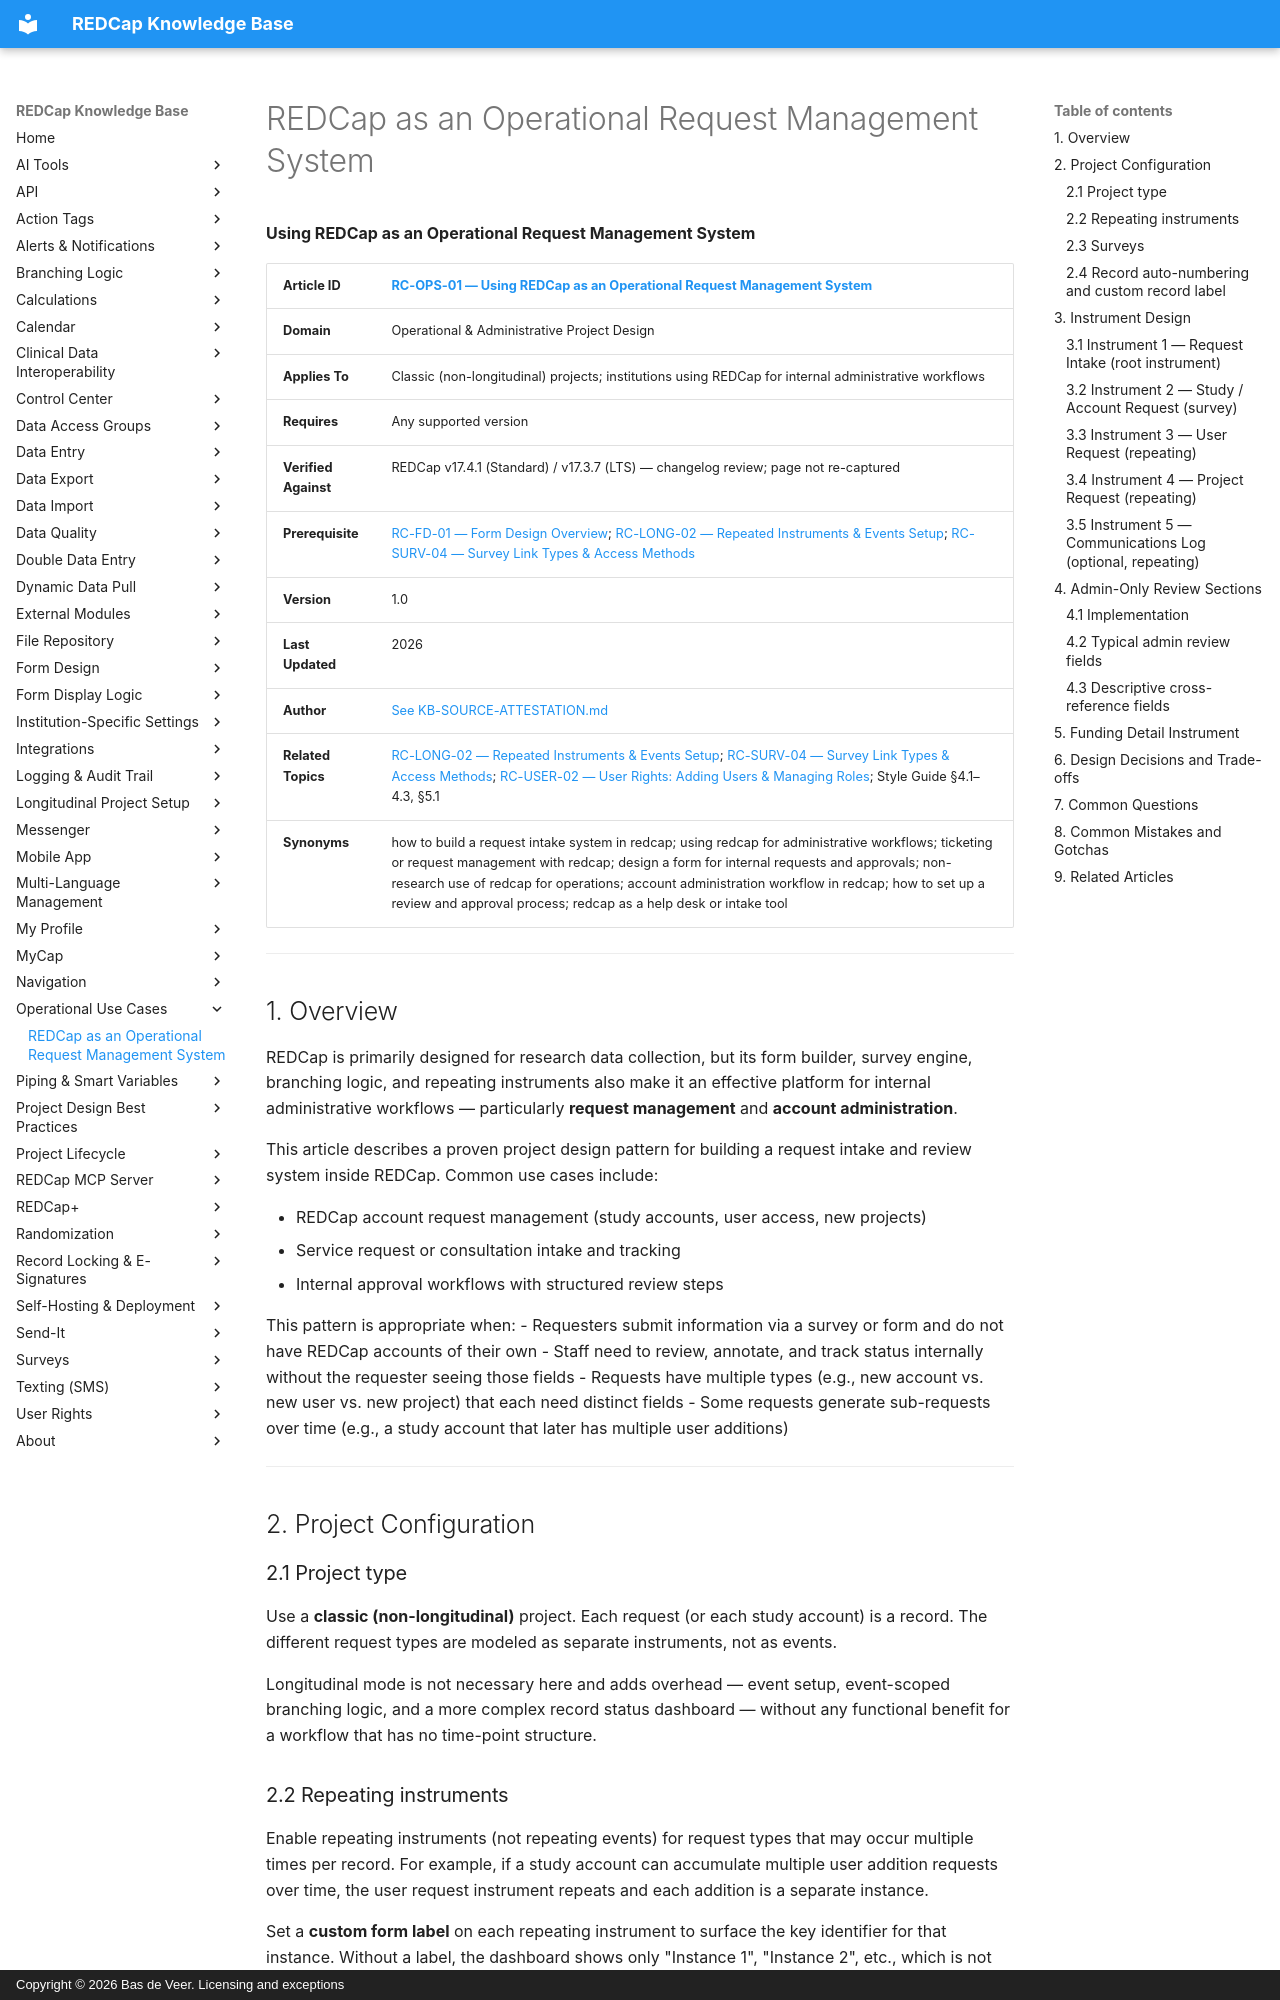

repository: bdeveer/REDCap_KB_RAG · page: RC-OPS-01_REDCap-as-an-Operational-Request-Management-System/index.html · generator: mkdocs · copyright: Copyright © 2026 Bas de Veer. Licensing and exceptions



**Using REDCap as an Operational Request Management System**

| **Article ID** | [RC-OPS-01 — Using REDCap as an Operational Request Management System](RC-OPS-01_REDCap-as-an-Operational-Request-Management-System.md) |
|---|---|
| **Domain** | Operational & Administrative Project Design |
| **Applies To** | Classic (non-longitudinal) projects; institutions using REDCap for internal administrative workflows |
| **Requires** | Any supported version |
| **Verified Against** | REDCap v17.4.1 (Standard) / v17.3.7 (LTS) — changelog review; page not re-captured |
| **Prerequisite** | [RC-FD-01 — Form Design Overview](RC-FD-01_Form-Design-Overview.md); [RC-LONG-02 — Repeated Instruments & Events Setup](RC-LONG-02_Repeated-Instruments-and-Events-Setup.md); [RC-SURV-04 — Survey Link Types & Access Methods](RC-SURV-04_Survey-Link-Types-and-Access-Methods.md)|
| **Version** | 1.0 |
| **Last Updated** | 2026 |
| **Author** | [See KB-SOURCE-ATTESTATION.md](KB-SOURCE-ATTESTATION.md) |
| **Related Topics** | [RC-LONG-02 — Repeated Instruments & Events Setup](RC-LONG-02_Repeated-Instruments-and-Events-Setup.md); [RC-SURV-04 — Survey Link Types & Access Methods](RC-SURV-04_Survey-Link-Types-and-Access-Methods.md); [RC-USER-02 — User Rights: Adding Users & Managing Roles](RC-USER-02_User-Rights-Adding-Users-and-Managing-Roles.md); Style Guide §4.1–4.3, §5.1 |
| **Synonyms** | how to build a request intake system in redcap; using redcap for administrative workflows; ticketing or request management with redcap; design a form for internal requests and approvals; non-research use of redcap for operations; account administration workflow in redcap; how to set up a review and approval process; redcap as a help desk or intake tool |

---

## 1. Overview

REDCap is primarily designed for research data collection, but its form builder, survey engine, branching logic, and repeating instruments also make it an effective platform for internal administrative workflows — particularly **request management** and **account administration**.

This article describes a proven project design pattern for building a request intake and review system inside REDCap. Common use cases include:

- REDCap account request management (study accounts, user access, new projects)
- Service request or consultation intake and tracking
- Internal approval workflows with structured review steps

This pattern is appropriate when:
- Requesters submit information via a survey or form and do not have REDCap accounts of their own
- Staff need to review, annotate, and track status internally without the requester seeing those fields
- Requests have multiple types (e.g., new account vs. new user vs. new project) that each need distinct fields
- Some requests generate sub-requests over time (e.g., a study account that later has multiple user additions)

---

## 2. Project Configuration

### 2.1 Project type

Use a **classic (non-longitudinal)** project. Each request (or each study account) is a record. The different request types are modeled as separate instruments, not as events.

Longitudinal mode is not necessary here and adds overhead — event setup, event-scoped branching logic, and a more complex record status dashboard — without any functional benefit for a workflow that has no time-point structure.
